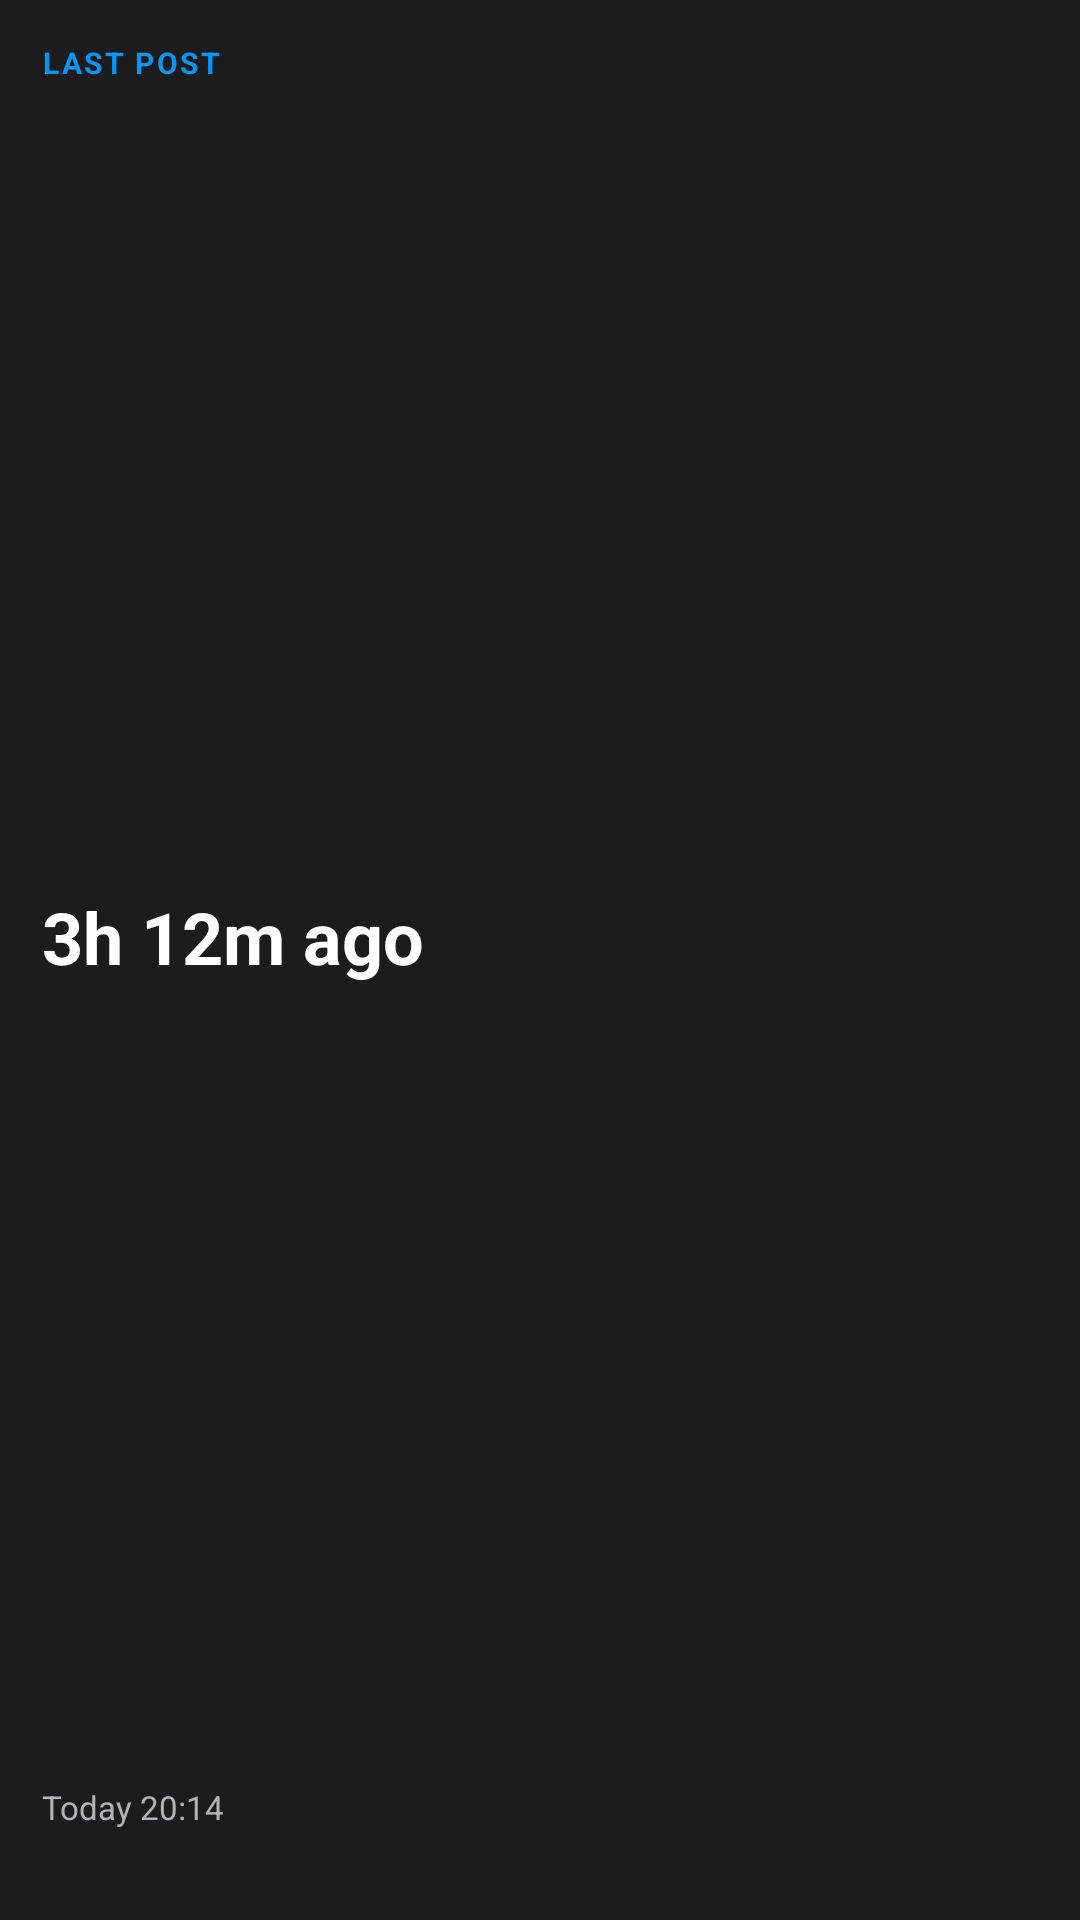

Layout XML and referenced resources for this Android screen:
<!-- AndroidManifest.xml: fallback theme Theme.MaterialComponents.DayNight.NoActionBar -->
<!-- res/layout/oreamnos_last_post_widget.xml -->
<?xml version="1.0" encoding="utf-8"?>
<LinearLayout xmlns:android="http://schemas.android.com/apk/res/android"
    android:id="@+id/widget_root"
    android:layout_width="match_parent"
    android:layout_height="match_parent"
    android:orientation="vertical"
    android:padding="14dp"
    android:background="#1C1C1C">

    <LinearLayout
        android:id="@+id/widget_body"
        android:layout_width="match_parent"
        android:layout_height="match_parent"
        android:orientation="vertical">

        <TextView
            android:id="@+id/lp_kicker"
            android:layout_width="match_parent"
            android:layout_height="wrap_content"
            android:maxLines="1"
            android:ellipsize="end"
            android:letterSpacing="0.08"
            android:text="LAST POST"
            android:textColor="#0095F6"
            android:textSize="10sp"
            android:textStyle="bold" />

        <TextView
            android:id="@+id/lp_age"
            android:layout_width="match_parent"
            android:layout_height="0dp"
            android:layout_weight="1"
            android:layout_marginTop="2dp"
            android:gravity="center_vertical"
            android:maxLines="2"
            android:ellipsize="end"
            android:text="3h 12m ago"
            android:textColor="#FFFFFF"
            android:textSize="24sp"
            android:textStyle="bold" />

        <TextView
            android:id="@+id/lp_when"
            android:layout_width="match_parent"
            android:layout_height="wrap_content"
            android:maxLines="1"
            android:ellipsize="end"
            android:text="Today 20:14"
            android:textColor="#B0B3B8"
            android:textSize="11sp" />

        <TextView
            android:id="@+id/widget_updated"
            android:layout_width="match_parent"
            android:layout_height="wrap_content"
            android:layout_marginTop="4dp"
            android:maxLines="1"
            android:ellipsize="end"
            android:text=""
            android:textColor="#B0B3B8"
            android:textSize="9sp" />
    </LinearLayout>

    <TextView
        android:id="@+id/widget_notice"
        android:layout_width="match_parent"
        android:layout_height="match_parent"
        android:gravity="center"
        android:visibility="gone"
        android:text="Open Oreamnos to update this widget"
        android:textColor="#B0B3B8"
        android:textSize="11sp" />
</LinearLayout>
<!-- resources referenced by this layout -->
<resources>

</resources>
